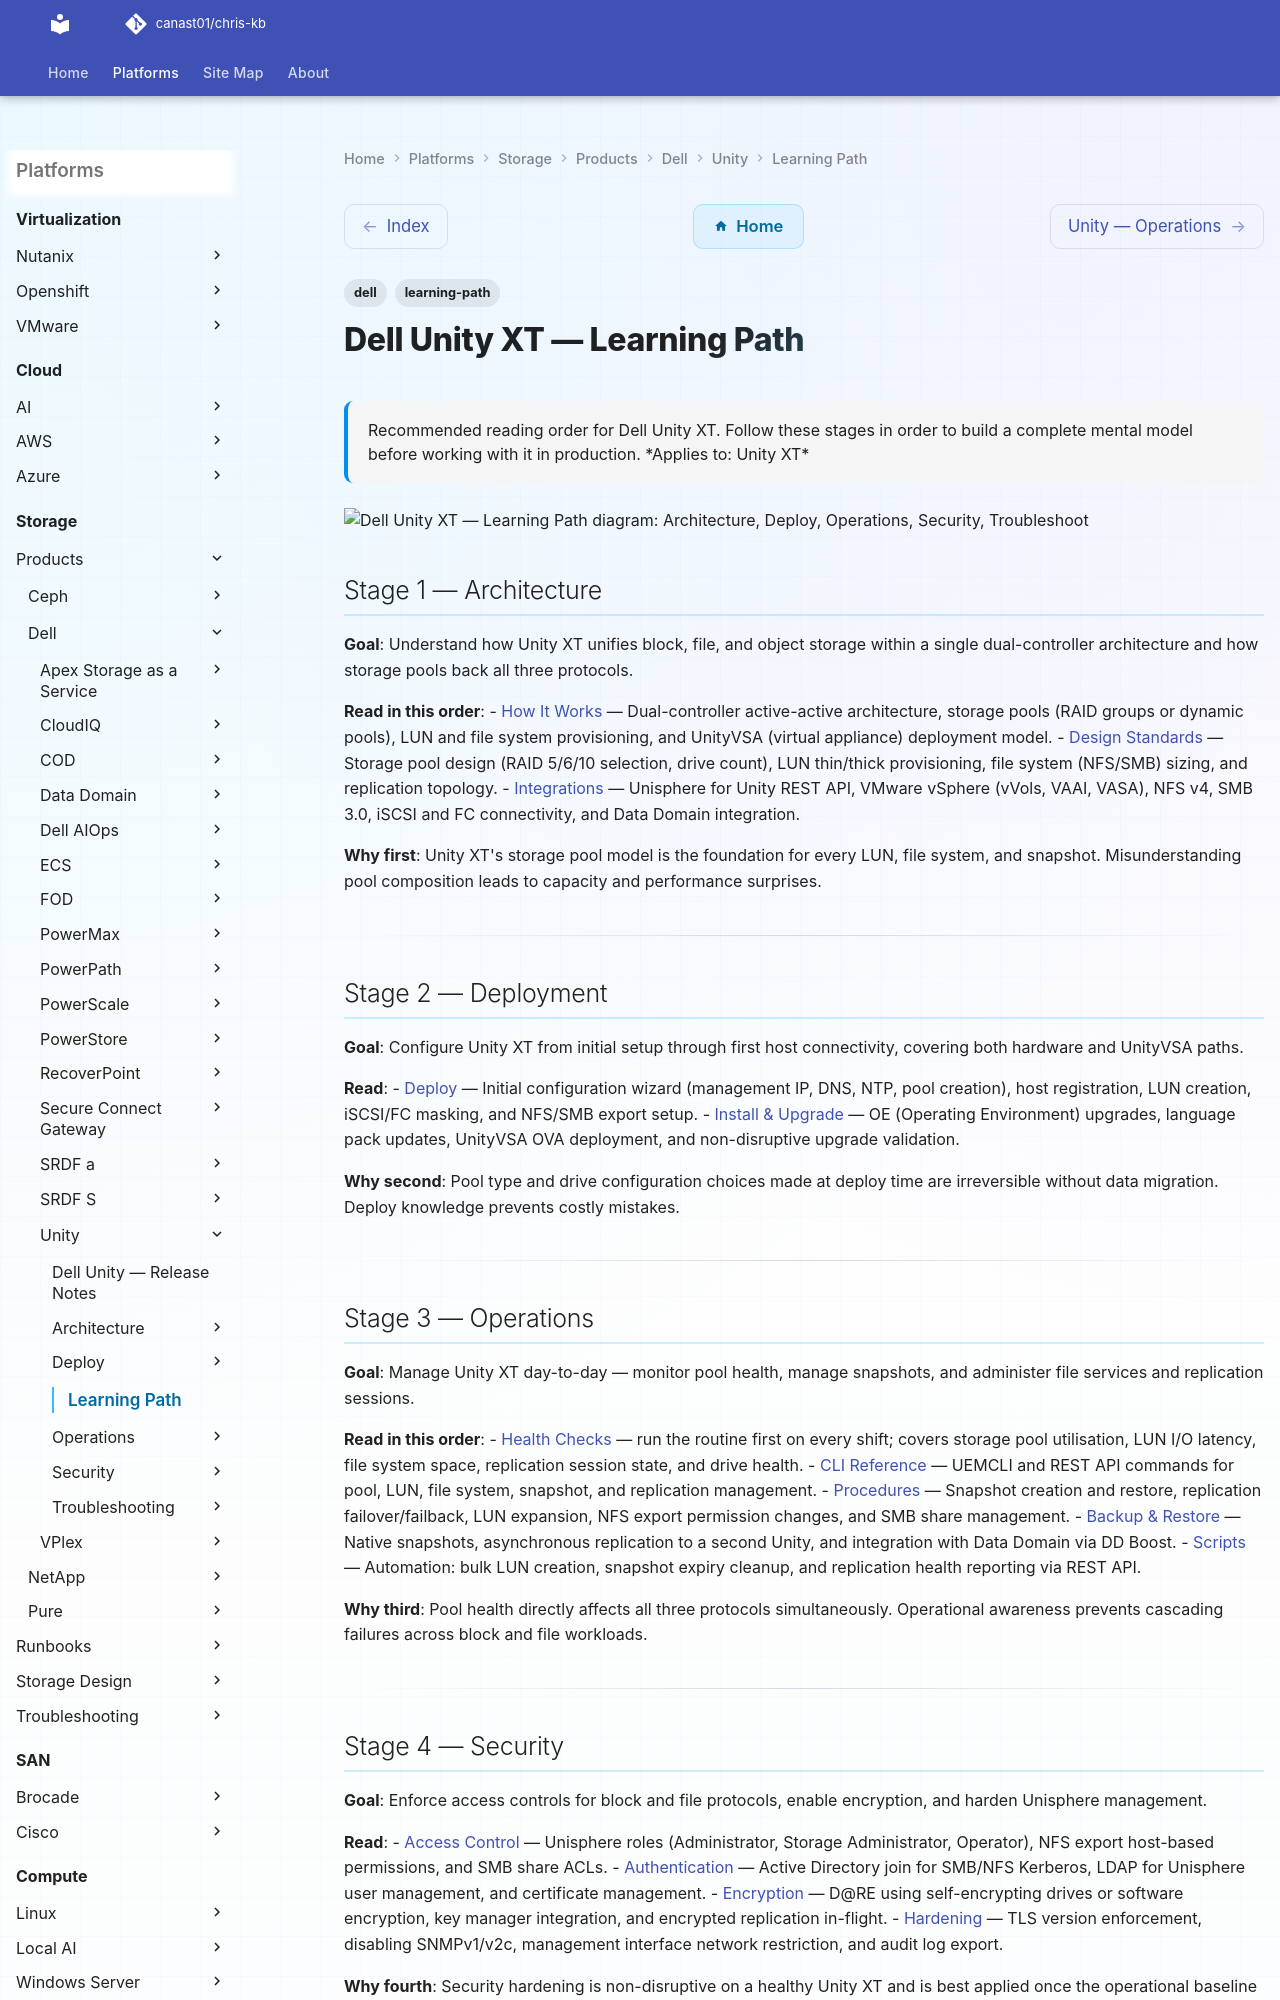

repository: canast01/chris-kb · page: storage/products/dell/unity/learning-path/index.html · generator: mkdocs

---
tags:
  - dell
  - learning-path
description: "Recommended reading order for Dell Unity XT. Follow these stages in order to build a complete mental model before working with it in production."
---
# Dell Unity XT — Learning Path

<div class="kb-summary">
Recommended reading order for Dell Unity XT. Follow these stages in order to build a complete mental model before working with it in production.

*Applies to: Unity XT*
</div>

```d2
direction: right

S1: "Architecture" {shape: rectangle}
S2: "Deploy" {shape: rectangle}
S3: "Operations" {shape: rectangle}
S4: "Security" {shape: rectangle}
S5: "Troubleshoot" {shape: rectangle}

S1 -> S2
S2 -> S3
S3 -> S4
S4 -> S5
```

## Stage 1 — Architecture
**Goal**: Understand how Unity XT unifies block, file, and object storage within a single dual-controller architecture and how storage pools back all three protocols.

**Read in this order**:
- [How It Works](../architecture/how-it-works/) — Dual-controller active-active architecture, storage pools (RAID groups or dynamic pools), LUN and file system provisioning, and UnityVSA (virtual appliance) deployment model.
- [Design Standards](../architecture/design-standards/) — Storage pool design (RAID 5/6/10 selection, drive count), LUN thin/thick provisioning, file system (NFS/SMB) sizing, and replication topology.
- [Integrations](../architecture/integrations/) — Unisphere for Unity REST API, VMware vSphere (vVols, VAAI, VASA), NFS v4, SMB 3.0, iSCSI and FC connectivity, and Data Domain integration.

**Why first**: Unity XT's storage pool model is the foundation for every LUN, file system, and snapshot. Misunderstanding pool composition leads to capacity and performance surprises.

---

## Stage 2 — Deployment
**Goal**: Configure Unity XT from initial setup through first host connectivity, covering both hardware and UnityVSA paths.

**Read**:
- [Deploy](../deploy/) — Initial configuration wizard (management IP, DNS, NTP, pool creation), host registration, LUN creation, iSCSI/FC masking, and NFS/SMB export setup.
- [Install & Upgrade](../operations/install-upgrade/) — OE (Operating Environment) upgrades, language pack updates, UnityVSA OVA deployment, and non-disruptive upgrade validation.

**Why second**: Pool type and drive configuration choices made at deploy time are irreversible without data migration. Deploy knowledge prevents costly mistakes.

---
